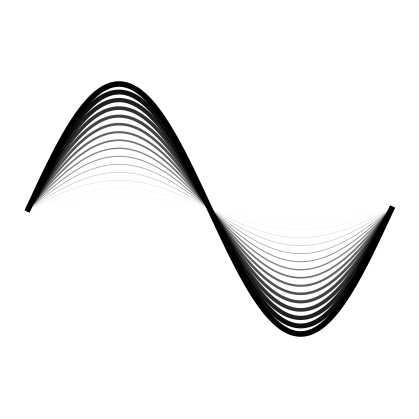

Write Python code to recreate this figure.
import matplotlib.pylab as plt
import numpy as np

fig = plt.figure(frameon=False)
fig.set_size_inches(4, 4)

ax = plt.Axes(fig, [0., 0., 1., 1.])
ax.set_axis_off()
fig.add_axes(ax)

for i in np.linspace(0.1, 1, 15):
    ax.plot(i * np.sin(np.linspace(0, 2 * np.pi, 1000)), color="k", lw=(0.0 + 4 * i**2), alpha=i)
ax.set_xlim(-50, 1050)
ax.set_ylim(-1.6, 1.6)
ax.set_xticks([])
ax.set_yticks([])
fig.savefig("waveform_iconic.png", dpi=100, transparent=True)
